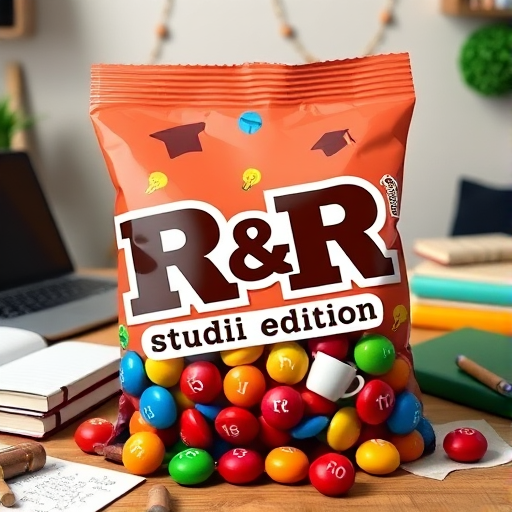
Generation parameters embedded in this image by ComfyUI (PNG 'prompt' text chunk: the API-format workflow graph, JSON):
{"5":{"inputs":{"width":512,"height":512,"batch_size":1},"class_type":"EmptyLatentImage","_meta":{"title":"Empty Latent Image"}},"6":{"inputs":{"text":"A playful yet academic-themed product package inspired by M&M branding but featuring the letters 'R & R.' The package is colorful and eye-catching, resembling a snack or candy bag, but designed for students. The text 'R & R: Studi Edition' is prominently displayed in bold, fun typography. Instead of chocolate, the contents appear as small, glossy capsules or candies, each imprinted with study-related symbols like books, coffee cups, graduation caps, and tiny lightbulbs. The background has a cozy, studious atmosphere with a desk, laptop, and scattered notes, evoking the life of a dedicated student. The overall aesthetic is fun, motivational, and perfect for those immersed in studying and learning.","clip":["11",0]},"class_type":"CLIPTextEncode","_meta":{"title":"CLIP Text Encode (Prompt)"}},"8":{"inputs":{"samples":["13",0],"vae":["10",0]},"class_type":"VAEDecode","_meta":{"title":"VAE Decode"}},"9":{"inputs":{"filename_prefix":"ComfyUI","images":["8",0]},"class_type":"SaveImage","_meta":{"title":"Save Image"}},"10":{"inputs":{"vae_name":"FLUX_Vae.safetensors"},"class_type":"VAELoader","_meta":{"title":"Load VAE"}},"11":{"inputs":{"clip_name1":"t5xxl_fp8_e4m3fn.safetensors","clip_name2":"clip_l.safetensors","type":"flux","device":"default"},"class_type":"DualCLIPLoader","_meta":{"title":"DualCLIPLoader"}},"13":{"inputs":{"noise":["25",0],"guider":["22",0],"sampler":["16",0],"sigmas":["17",0],"latent_image":["5",0]},"class_type":"SamplerCustomAdvanced","_meta":{"title":"SamplerCustomAdvanced"}},"16":{"inputs":{"sampler_name":"euler"},"class_type":"KSamplerSelect","_meta":{"title":"KSamplerSelect"}},"17":{"inputs":{"scheduler":"simple","steps":4,"denoise":1.0,"model":["28",0]},"class_type":"BasicScheduler","_meta":{"title":"BasicScheduler"}},"22":{"inputs":{"model":["28",0],"conditioning":["6",0]},"class_type":"BasicGuider","_meta":{"title":"BasicGuider"}},"25":{"inputs":{"noise_seed":857669626296464},"class_type":"RandomNoise","_meta":{"title":"RandomNoise"}},"28":{"inputs":{"unet_name":"flux1-schnell-Q4_0.gguf"},"class_type":"UnetLoaderGGUF","_meta":{"title":"Unet Loader (GGUF)"}}}